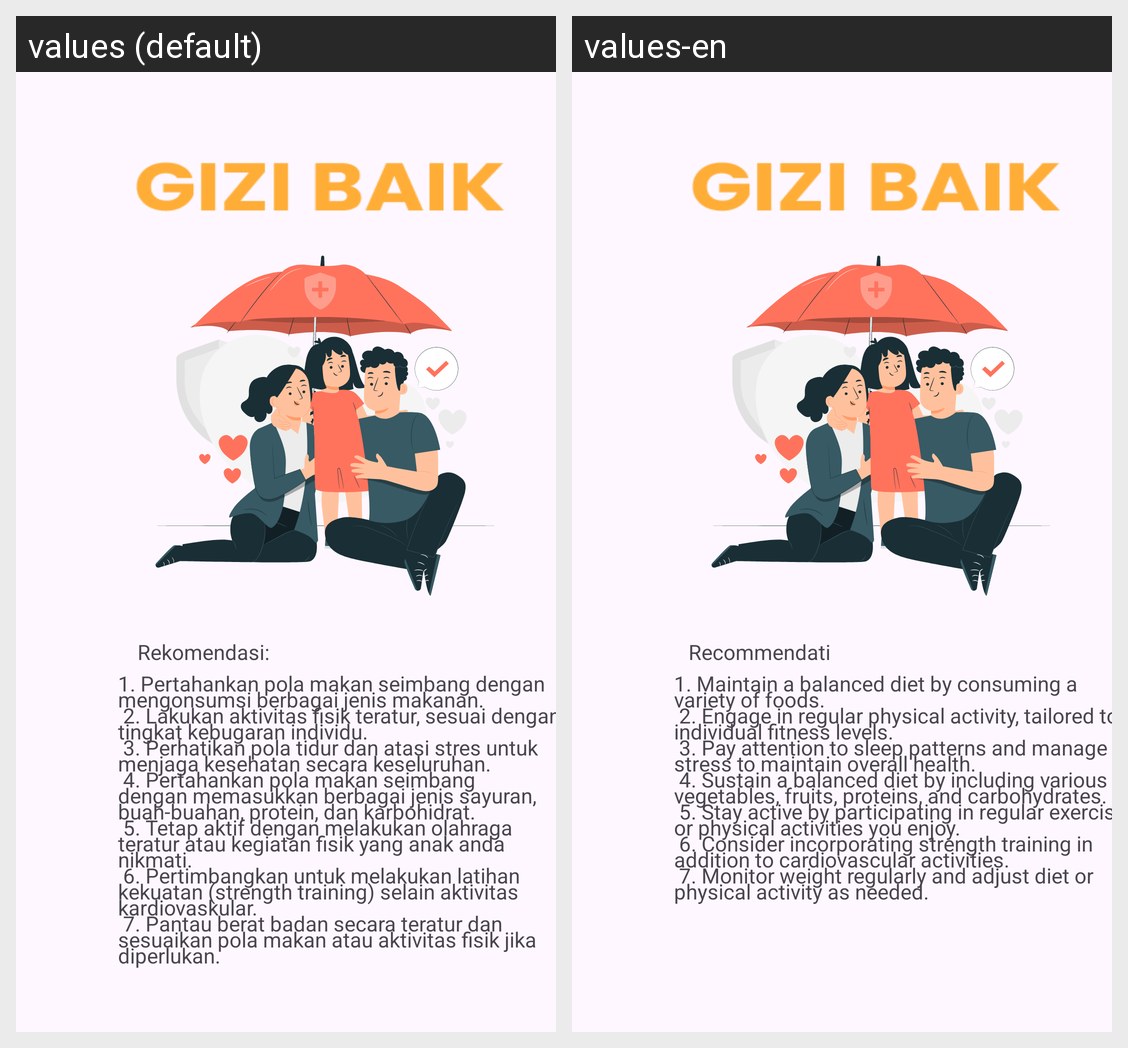

The same Android screen rendered under two of its app's locales, left to right. List the strings drawn on it with the default value and each locale's translation.
Android screen res/layout/activity_gizibaik.xml rendered under 2 locales, left to right: values (default), values-en. Device: Nexus 5 (rendered at 1080×1920; each locale shown at half size, 540×960, under a caption strip naming it); theme Theme.ParentPal.
Strings drawn on this screen, with the default value and each locale's value (text and hints the layout hard-codes, and strings that could not be matched under every locale, appear in the picture but are not listed):

rekomendasi
  values: Rekomendasi:
  values-en: Recommendation:

konsultasi_gizibaik
  values: 1. Pertahankan pola makan seimbang dengan mengonsumsi berbagai jenis makanan.
       2. Lakukan aktivitas fisik teratur, sesuai dengan tingkat kebugaran individu.
       3. Perhatikan pola tidur dan atasi stres untuk menjaga kesehatan secara keseluruhan.
       4. Pertahankan pola makan seimbang dengan memasukkan berbagai jenis sayuran, buah-buahan, protein, dan karbohidrat.
       5. Tetap aktif dengan melakukan …[clipped]
  values-en: 1. Maintain a balanced diet by consuming a variety of foods.
       2. Engage in regular physical activity, tailored to individual fitness levels.
       3. Pay attention to sleep patterns and manage stress to maintain overall health.
       4. Sustain a balanced diet by including various vegetables, fruits, proteins, and carbohydrates.
       5. Stay active by participating in regular exercise or physical activities …[clipped]
